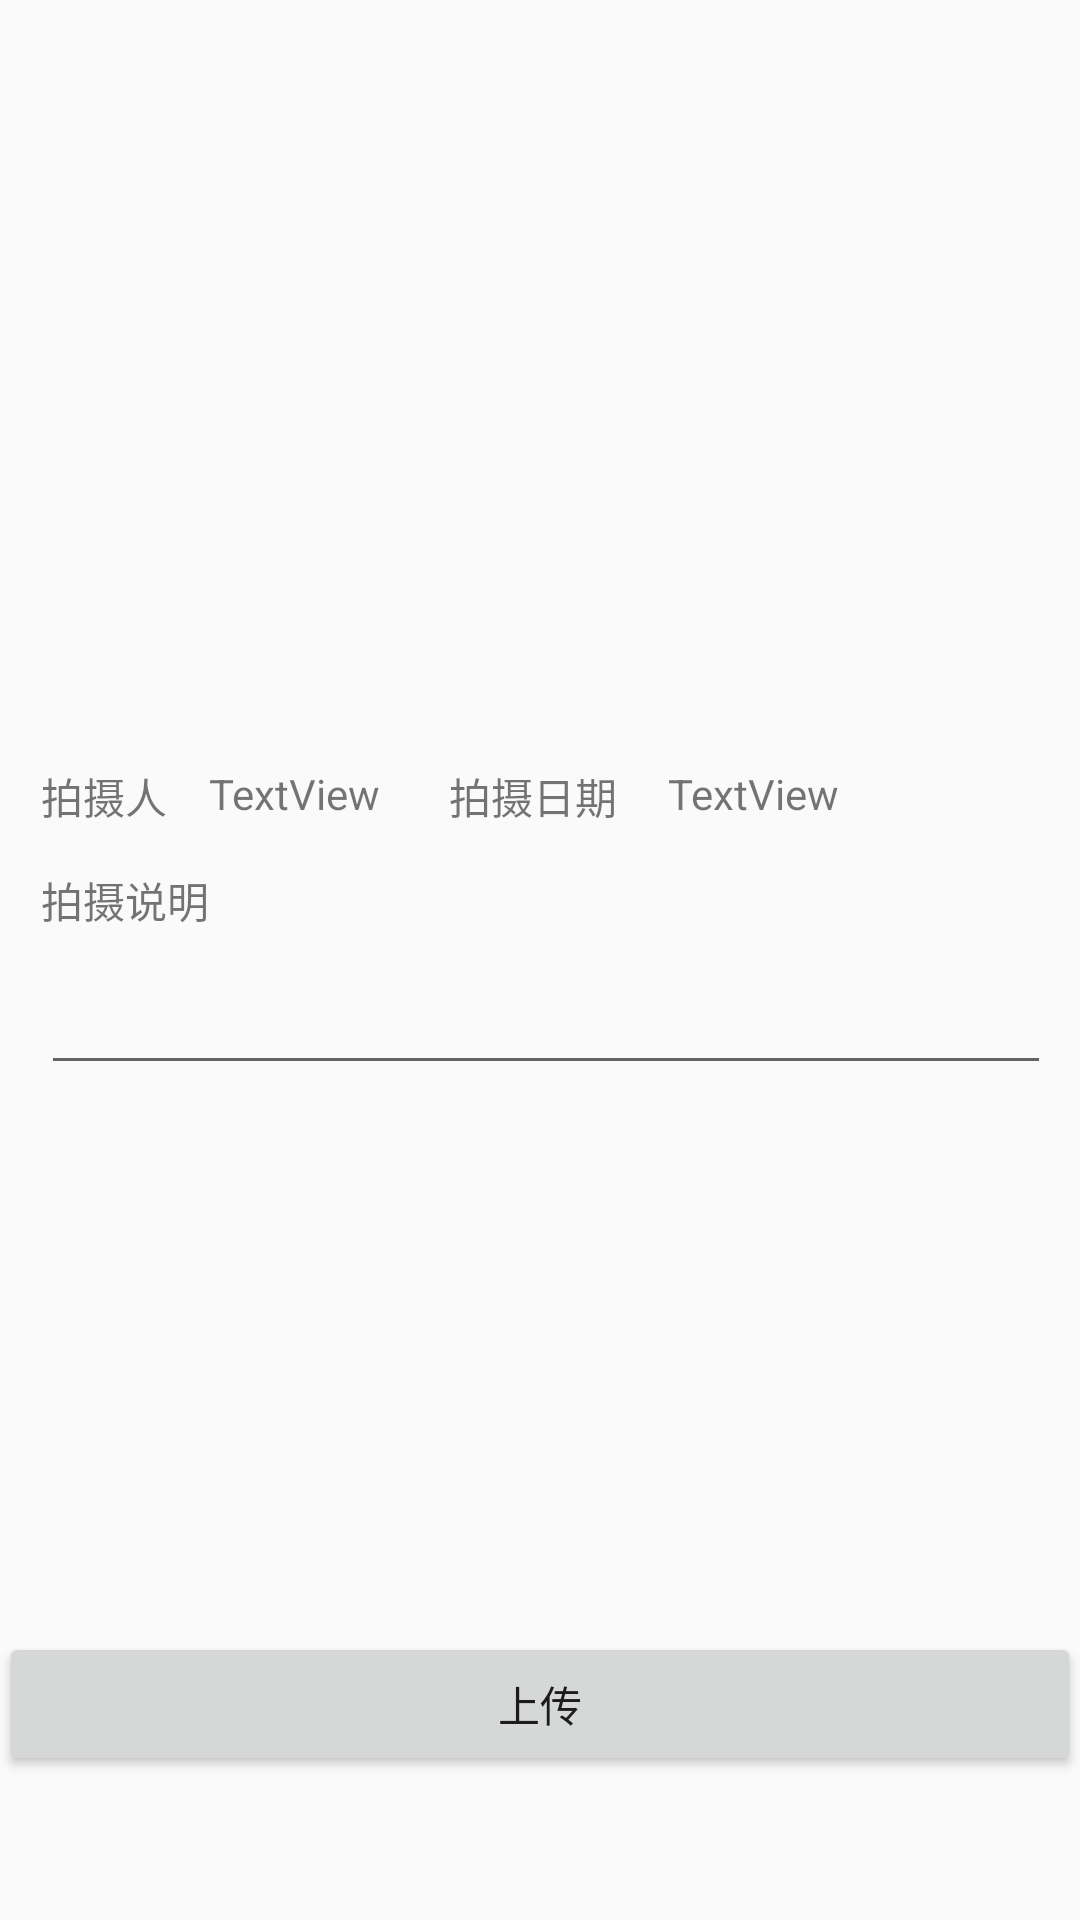

Layout XML and referenced resources for this Android screen:
<!-- AndroidManifest.xml: application theme Theme.AppCompat.Light.NoActionBar -->
<!-- res/layout/activity_take_photo.xml -->
<?xml version="1.0" encoding="utf-8"?>
<LinearLayout xmlns:android="http://schemas.android.com/apk/res/android"
    xmlns:tools="http://schemas.android.com/tools"
    android:layout_width="match_parent"
    android:layout_height="match_parent"
    android:paddingBottom="@dimen/activity_vertical_margin"
    android:paddingLeft="@dimen/activity_horizontal_margin"
    android:paddingRight="@dimen/activity_horizontal_margin"
    android:paddingTop="@dimen/activity_vertical_margin"
    tools:context="com.yper.feng.growup.Activity.TakePhoto"
    android:orientation="vertical">

    <ImageView
        android:layout_width="fill_parent"
        android:layout_height="245dp"
        android:id="@+id/imageView"
        android:layout_alignParentTop="true"
        android:layout_alignParentRight="false"
        android:layout_alignParentEnd="false" />

    <ProgressBar
        style="?android:attr/progressBarStyle"
        android:layout_width="match_parent"
        android:layout_height="wrap_content"
        android:id="@+id/progressBar"
        android:visibility="gone" />

    <RelativeLayout
        android:layout_width="match_parent"
        android:layout_height="match_parent"
        android:layout_weight="3"
        android:layout_marginTop="10dp">

        <TextView
            android:layout_width="wrap_content"
            android:layout_height="wrap_content"
            android:id="@+id/textView2"
            android:text="@string/photoauthor"
            android:layout_alignParentTop="true"
            android:layout_alignParentLeft="true"
            android:layout_alignParentStart="true"
            android:layout_marginLeft="14dp"
            android:layout_marginStart="14dp" />

        <TextView
            android:text="@string/photodate"
            android:layout_width="wrap_content"
            android:layout_height="wrap_content"
            android:layout_alignParentTop="true"
            android:layout_toRightOf="@+id/photoauthor"
            android:layout_toEndOf="@+id/photoauthor"
            android:layout_marginLeft="23dp"
            android:layout_marginStart="23dp"
            android:id="@+id/textView29" />

        <TextView
            android:text="TextView"
            android:layout_width="wrap_content"
            android:layout_height="wrap_content"
            android:layout_alignParentTop="true"
            android:layout_toRightOf="@+id/textView29"
            android:layout_toEndOf="@+id/textView29"
            android:layout_marginLeft="17dp"
            android:layout_marginStart="17dp"
            android:id="@+id/photodate" />

        <TextView
            android:text="@string/photomemo"
            android:layout_width="wrap_content"
            android:layout_height="wrap_content"
            android:layout_below="@+id/textView2"
            android:layout_alignLeft="@+id/textView2"
            android:layout_alignStart="@+id/textView2"
            android:layout_marginTop="14dp"
            android:id="@+id/textView35" />

        <EditText
            android:layout_height="wrap_content"
            android:inputType="textMultiLine"
            android:ems="10"
            android:layout_below="@+id/textView35"
            android:layout_marginTop="10dp"
            android:id="@+id/photomemo"
            android:layout_alignLeft="@+id/textView35"
            android:layout_alignStart="@+id/textView35"
            android:layout_width="match_parent"
            android:layout_marginRight="10dp" />

        <Button
            android:layout_width="match_parent"
            android:layout_height="wrap_content"
            android:text="上传"
            android:id="@+id/btnLoadPhoto"
            android:layout_marginBottom="48dp"
            android:layout_alignParentBottom="true"
            android:layout_centerHorizontal="true" />

        <TextView
            android:text="TextView"
            android:layout_width="wrap_content"
            android:layout_height="wrap_content"
            android:id="@+id/photoauthor"
            android:layout_alignParentTop="true"
            android:layout_toRightOf="@+id/textView35"
            android:layout_toEndOf="@+id/textView35" />

    </RelativeLayout>

</LinearLayout>
<!-- resources referenced by this layout -->
<resources>
  <string name="photoauthor">拍摄人</string>
  <string name="photodate">拍摄日期</string>
  <string name="photomemo">拍摄说明</string>
</resources>
